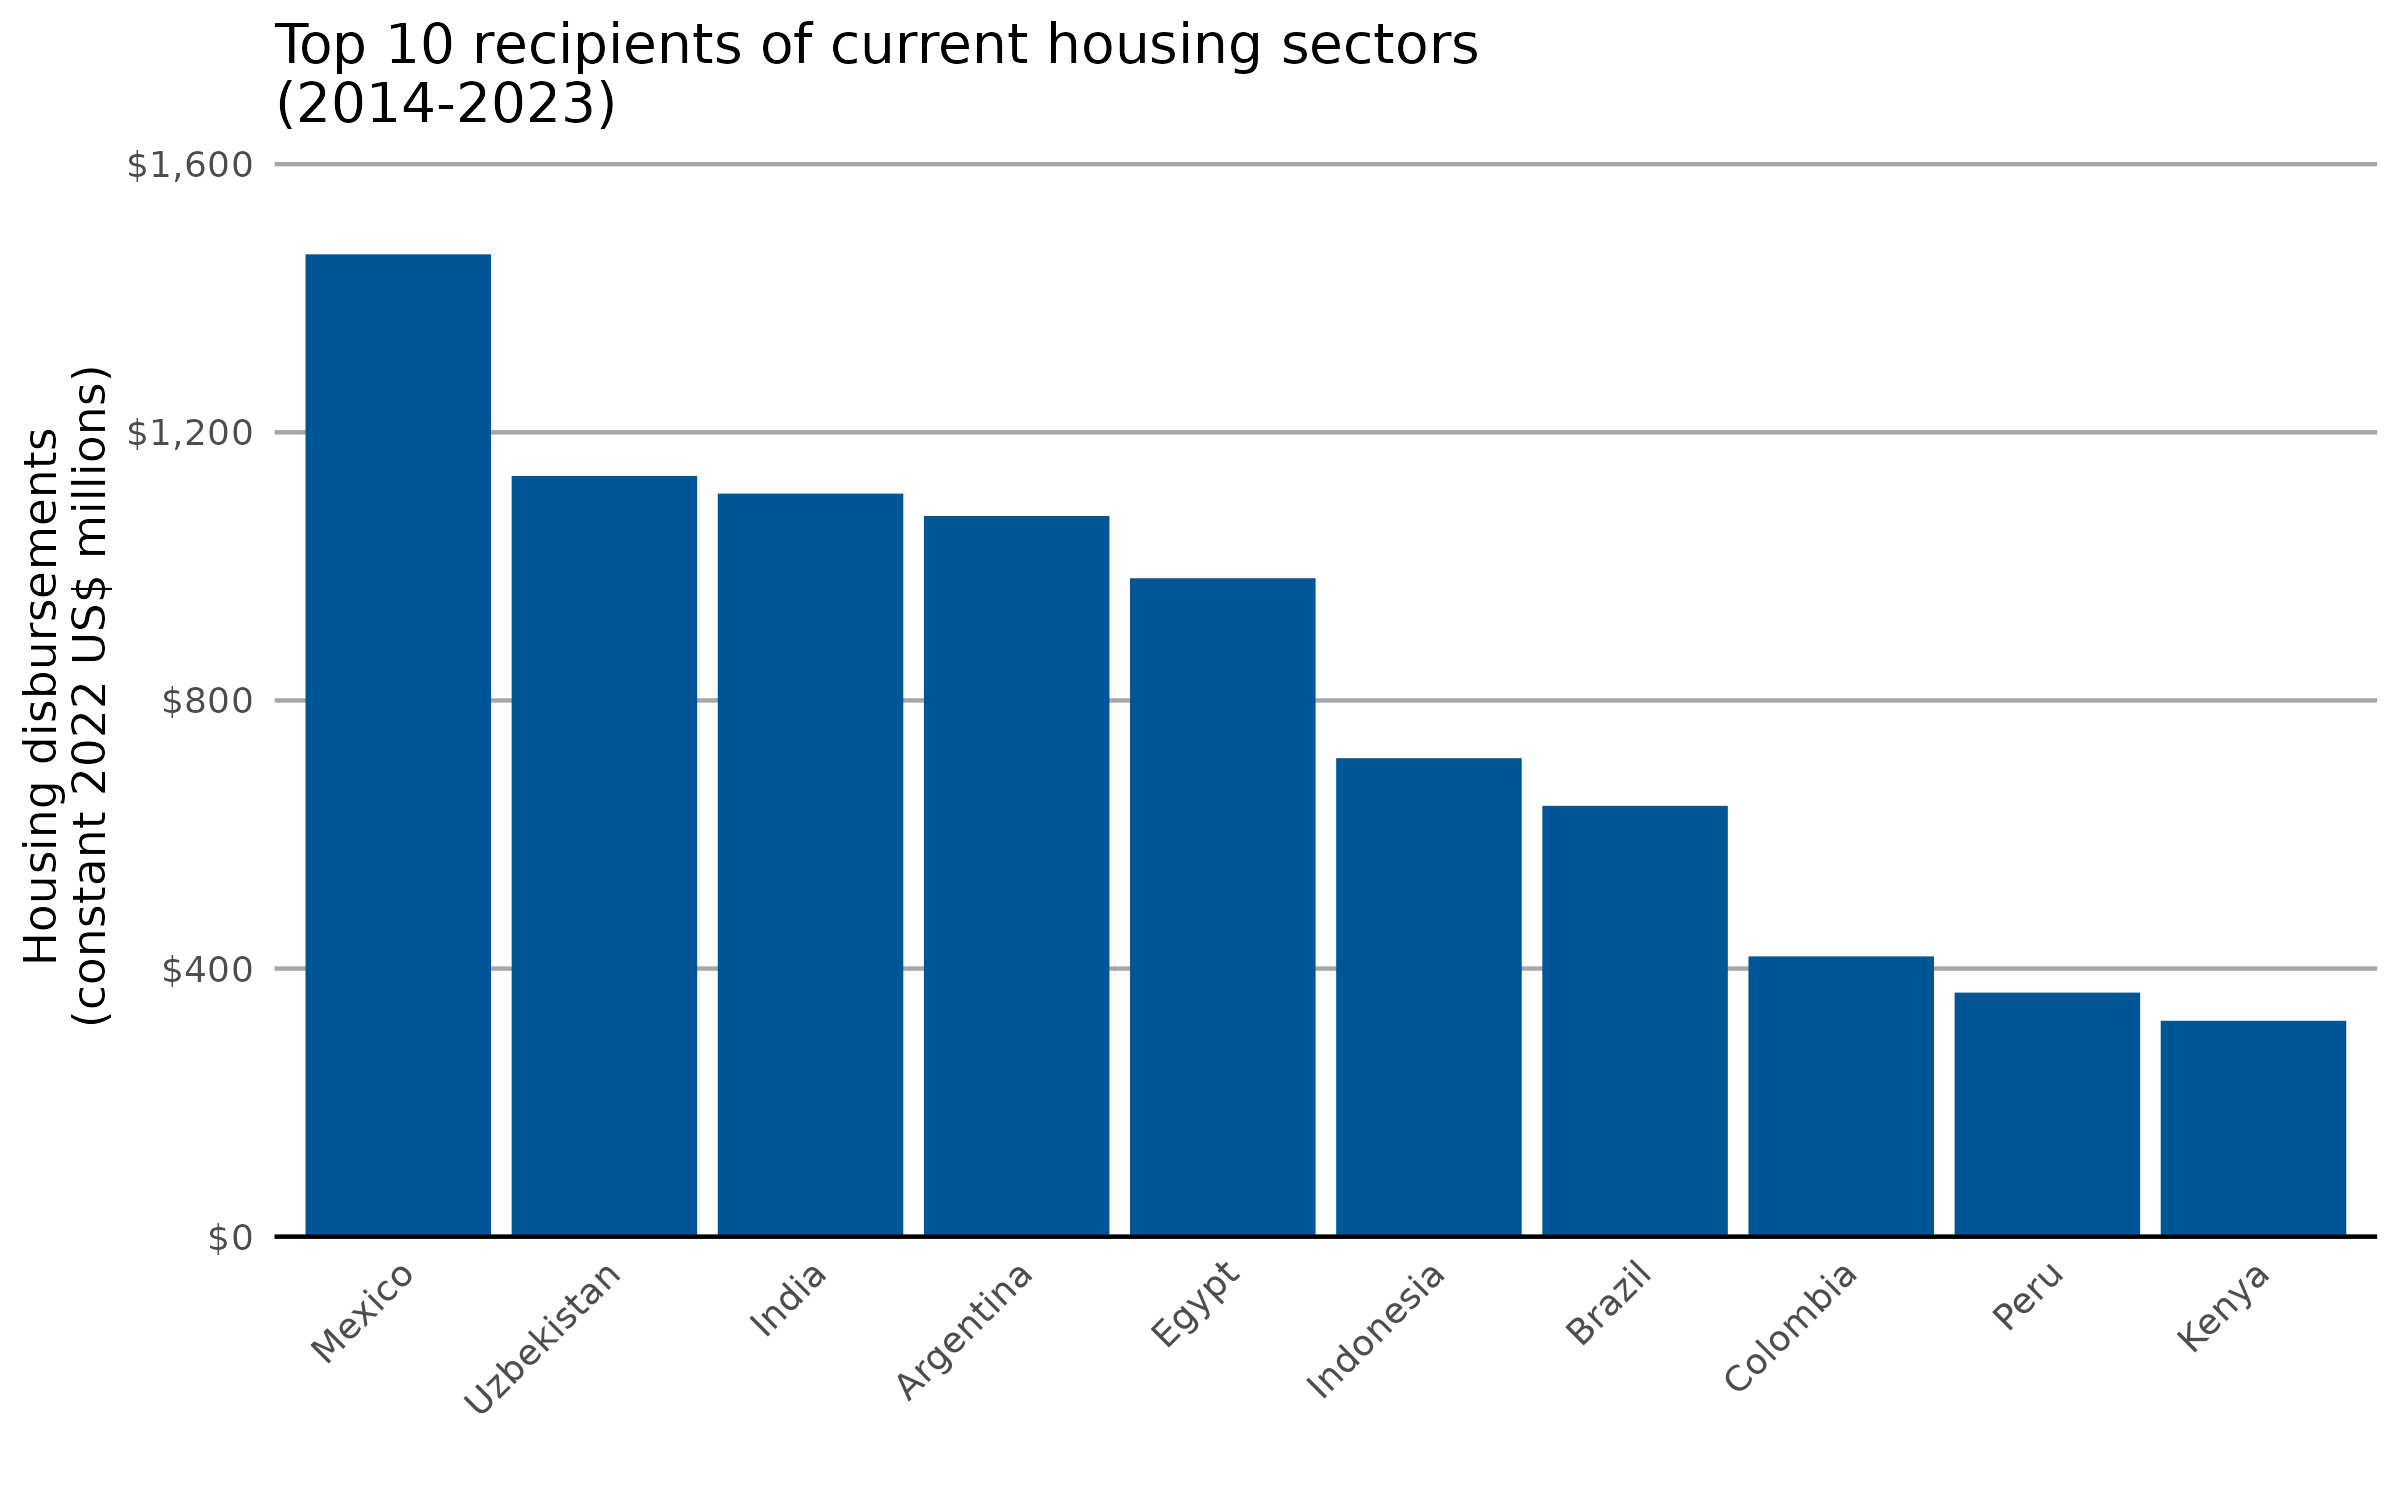

The table this chart was drawn from, first rows:
recipient_name, value
Mexico, 1466
Uzbekistan, 1135
India, 1109
Argentina, 1075
Egypt, 982.2
Indonesia, 713.9
Brazil, 642.7
Colombia, 418.2
Peru, 364.1
Kenya, 322.1
Ecuador, 212.2
Ukraine, 211.5
Pakistan, 202.2
Haiti, 155.9
Morocco, 153.3
Iraq, 150
Serbia, 129.6
Lebanon, 124.2
El Salvador, 115.8
Developing countries unspecified, 113
Cabo Verde, 111.3
Bosnia and Herzegovina, 100.9
Europe unspecified, 98.11
Jordan, 91.37
Sri Lanka, 90.62
Nicaragua, 87.89
Kazakhstan, 85.06
Tunisia, 83.2
Afghanistan, 75.84
Mongolia, 71.4
Palestinian Authority or West Bank and G…, 69.46
Western Africa unspecified, 64.4
Bolivia, 60.45
South Africa, 57.73
Rwanda, 57.43
Georgia, 57.02
Uruguay, 53
Türkiye, 51.23
Myanmar, 43.37
Yemen, 42.37
Montenegro, 41.04
North Macedonia, 39.83
Viet Nam, 38.2
Bangladesh, 37.95
Paraguay, 36.47
Djibouti, 32.54
Namibia, 31.74
Bhutan, 24.12
Africa unspecified, 21.69
Nepal, 20.77
Honduras, 20.35
Mozambique, 19.1
Sudan, 16.83
Sub-Saharan Africa unspecified, 16.57
Moldova, 15.99
Belarus, 15.09
Uganda, 14.61
China (People’s Republic of), 14.11
Armenia, 13.92
Kyrgyzstan, 11.87
... 76 more rows
